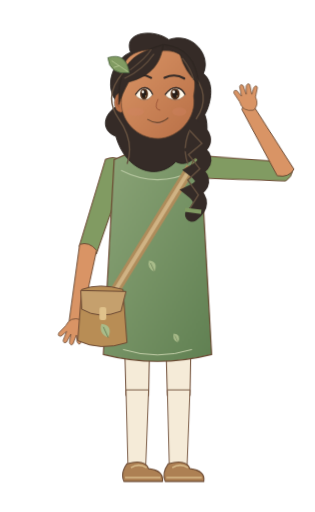
t = 0.00 s
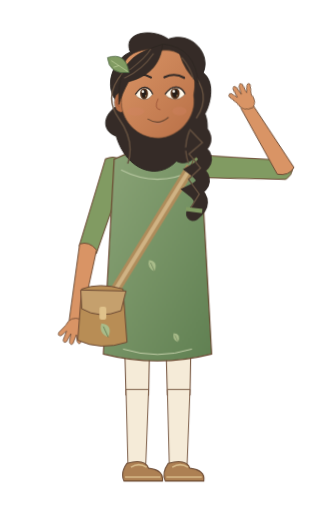
t = 0.64 s
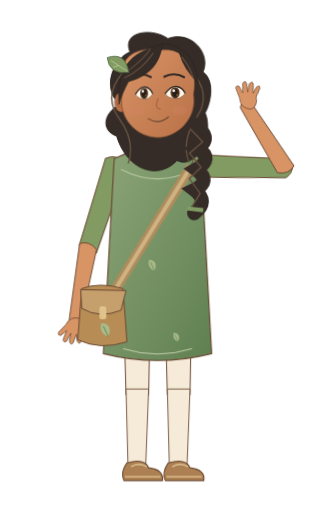
t = 1.28 s
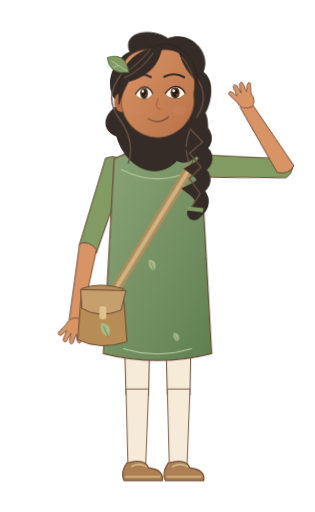
t = 1.92 s
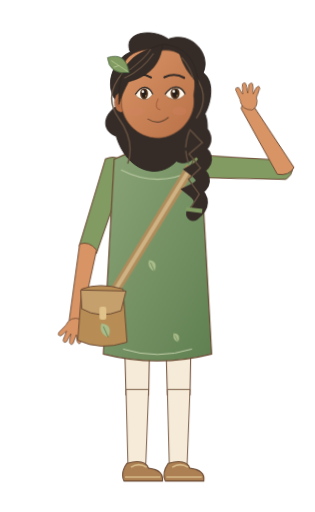
t = 2.56 s
t = 3.20 s: frame unchanged from t = 0.00 s, image omitted

The animated SVG that drew these frames (rendered in a browser with its animation timeline set to each time). Animation: 5 CSS @keyframes rules; one cycle of 3.20 s.

<svg xmlns="http://www.w3.org/2000/svg" width="320" height="520" viewBox="0 0 320 520" data-hrudhi-rig="hrudhi-steward-warm-waving-three-quarter-gentle" data-chapter="steward" data-season="warm" data-state="waving" role="img" aria-label="Hrudhi, Young Steward, warm wardrobe, Welcoming wave; draft character design"><title>Hrudhi / Young Steward / warm / Welcoming wave</title><defs><linearGradient id="hrudhi-steward-warm-waving-three-quarter-gentle-skin" x1="0" y1="0" x2="1" y2="1"><stop stop-color="#D99465"/><stop offset="1" stop-color="#B97047"/></linearGradient><linearGradient id="hrudhi-steward-warm-waving-three-quarter-gentle-cloth" x1="0" y1="0" x2="1" y2="1"><stop stop-color="#8CA578"/><stop offset="1" stop-color="#608052"/></linearGradient><style>@keyframes hrudhi-steward-warm-waving-three-quarter-gentle-body{0%{transform:translate(0px,0px) rotate(0deg) scale(1,1)}50%{transform:translate(0px,-1.1px) rotate(0deg) scale(1,1)}100%{transform:translate(0px,0px) rotate(0deg) scale(1,1)}}[data-hrudhi-rig="hrudhi-steward-warm-waving-three-quarter-gentle"] [data-part="body"]{animation:hrudhi-steward-warm-waving-three-quarter-gentle-body 3200ms linear 1 both}@keyframes hrudhi-steward-warm-waving-three-quarter-gentle-head{0%{transform:translate(0px,0px) rotate(0deg) scale(1,1)}50%{transform:translate(0px,0px) rotate(-1.2deg) scale(1,1)}100%{transform:translate(0px,0px) rotate(0deg) scale(1,1)}}[data-hrudhi-rig="hrudhi-steward-warm-waving-three-quarter-gentle"] [data-part="head"]{animation:hrudhi-steward-warm-waving-three-quarter-gentle-head 3200ms linear 1 both}@keyframes hrudhi-steward-warm-waving-three-quarter-gentle-handRight{0%{transform:translate(0px,0px) rotate(390.326deg) scale(1,1)}20%{transform:translate(0px,0px) rotate(374.326deg) scale(1,1)}40%{transform:translate(0px,0px) rotate(404.326deg) scale(1,1)}60%{transform:translate(0px,0px) rotate(378.326deg) scale(1,1)}80%{transform:translate(0px,0px) rotate(400.326deg) scale(1,1)}100%{transform:translate(0px,0px) rotate(390.326deg) scale(1,1)}}[data-hrudhi-rig="hrudhi-steward-warm-waving-three-quarter-gentle"] [data-part="handRight"]{animation:hrudhi-steward-warm-waving-three-quarter-gentle-handRight 3200ms linear 1 both}@keyframes hrudhi-steward-warm-waving-three-quarter-gentle-upperRight{0%{transform:translate(0px,0px) rotate(-86.842deg) scale(1,1)}50%{transform:translate(0px,0px) rotate(-88.842deg) scale(1,1)}100%{transform:translate(0px,0px) rotate(-86.842deg) scale(1,1)}}[data-hrudhi-rig="hrudhi-steward-warm-waving-three-quarter-gentle"] [data-part="upperRight"]{animation:hrudhi-steward-warm-waving-three-quarter-gentle-upperRight 3200ms linear 1 both}@keyframes hrudhi-steward-warm-waving-three-quarter-gentle-blink{0%{opacity:0}32%{opacity:0}33.5%{opacity:1}36%{opacity:0}76%{opacity:0}77.5%{opacity:1}80%{opacity:0}100%{opacity:0}}[data-hrudhi-rig="hrudhi-steward-warm-waving-three-quarter-gentle"] [data-part="blink"]{animation:hrudhi-steward-warm-waving-three-quarter-gentle-blink 3200ms linear 1 both}@media(prefers-reduced-motion:reduce){[data-hrudhi-rig="hrudhi-steward-warm-waving-three-quarter-gentle"] [data-part="body"]{animation:none!important;opacity:1}[data-hrudhi-rig="hrudhi-steward-warm-waving-three-quarter-gentle"] [data-part="head"]{animation:none!important;opacity:1}[data-hrudhi-rig="hrudhi-steward-warm-waving-three-quarter-gentle"] [data-part="upperLeft"]{animation:none!important;transform:translate(0px,0px) rotate(18deg) scale(1,1)}[data-hrudhi-rig="hrudhi-steward-warm-waving-three-quarter-gentle"] [data-part="lowerLeft"]{animation:none!important;transform:translate(0px,0px) rotate(-8deg) scale(1,1)}[data-hrudhi-rig="hrudhi-steward-warm-waving-three-quarter-gentle"] [data-part="handLeft"]{animation:none!important;transform:translate(0px,0px) rotate(0deg) scale(1,1)}[data-hrudhi-rig="hrudhi-steward-warm-waving-three-quarter-gentle"] [data-part="upperRight"]{animation:none!important;opacity:1}[data-hrudhi-rig="hrudhi-steward-warm-waving-three-quarter-gentle"] [data-part="lowerRight"]{animation:none!important;transform:translate(0px,0px) rotate(-123.484deg) scale(1,1)}[data-hrudhi-rig="hrudhi-steward-warm-waving-three-quarter-gentle"] [data-part="handRight"]{animation:none!important;opacity:1}[data-hrudhi-rig="hrudhi-steward-warm-waving-three-quarter-gentle"] [data-part="thighLeft"]{animation:none!important;transform:translate(0px,0px) rotate(0deg) scale(1,1)}[data-hrudhi-rig="hrudhi-steward-warm-waving-three-quarter-gentle"] [data-part="shinLeft"]{animation:none!important;transform:translate(0px,0px) rotate(0deg) scale(1,1)}[data-hrudhi-rig="hrudhi-steward-warm-waving-three-quarter-gentle"] [data-part="footLeft"]{animation:none!important;transform:translate(0px,0px) rotate(0deg) scale(1,1)}[data-hrudhi-rig="hrudhi-steward-warm-waving-three-quarter-gentle"] [data-part="thighRight"]{animation:none!important;transform:translate(0px,0px) rotate(0deg) scale(1,1)}[data-hrudhi-rig="hrudhi-steward-warm-waving-three-quarter-gentle"] [data-part="shinRight"]{animation:none!important;transform:translate(0px,0px) rotate(0deg) scale(1,1)}[data-hrudhi-rig="hrudhi-steward-warm-waving-three-quarter-gentle"] [data-part="footRight"]{animation:none!important;transform:translate(0px,0px) rotate(0deg) scale(1,1)}[data-hrudhi-rig="hrudhi-steward-warm-waving-three-quarter-gentle"] [data-part="can"]{animation:none!important;transform:translate(0px,0px) rotate(0deg) scale(1,1)}[data-hrudhi-rig="hrudhi-steward-warm-waving-three-quarter-gentle"] [data-part="water"]{animation:none!important;opacity:0}[data-hrudhi-rig="hrudhi-steward-warm-waving-three-quarter-gentle"] [data-part="page"]{animation:none!important;transform:translate(0px,0px) rotate(0deg) scale(1,1)}[data-hrudhi-rig="hrudhi-steward-warm-waving-three-quarter-gentle"] [data-part="blink"]{animation:none!important;opacity:0}[data-hrudhi-rig="hrudhi-steward-warm-waving-three-quarter-gentle"] [data-viseme]{animation:none!important;opacity:0}[data-hrudhi-rig="hrudhi-steward-warm-waving-three-quarter-gentle"] [data-viseme="rest"]{opacity:1}}</style></defs><g transform="translate(0 0) translate(160 300) rotate(0) scale(1 1) translate(-160 -300)" data-part="body" data-origin="160 300" style="transform-origin:160px 300px;transform:translate(0px,0px) rotate(0deg) scale(1,1);"><g transform="translate(0 0) translate(139 300) rotate(0) scale(1 1) translate(-139 -300)" data-part="thighLeft" data-origin="139 300" style="transform-origin:139px 300px;transform:translate(0px,0px) rotate(0deg) scale(1,1);"><path d="M125 292H153L151 402H128Z" fill="#F5EBD8" stroke="#6B4932" stroke-width="1"/><g transform="translate(0 0) translate(139 399) rotate(0) scale(1 1) translate(-139 -399)" data-part="shinLeft" data-origin="139 399" style="transform-origin:139px 399px;transform:translate(0px,0px) rotate(0deg) scale(1,1);"><path d="M128 396H151L148 474H130Z" fill="#F5EBD8" stroke="#6B4932" stroke-width=".9"/><g transform="translate(0 0) translate(139 473) rotate(0) scale(1 1) translate(-139 -473)" data-part="footLeft" data-origin="139 473" style="transform-origin:139px 473px;transform:translate(0px,0px) rotate(0deg) scale(1,1);"><path d="M129 471Q147 466 151 476Q167 478 165 489H126Q122 481 129 471Z" fill="#AD8053" stroke="#6B4932" stroke-width="1.1"/><path d="M127 485H163 M133 475Q141 470 149 475" fill="none" stroke="#D8BB8A" stroke-width="1.6"/></g></g></g><g transform="translate(0 0) translate(181 300) rotate(0) scale(1 1) translate(-181 -300)" data-part="thighRight" data-origin="181 300" style="transform-origin:181px 300px;transform:translate(0px,0px) rotate(0deg) scale(1,1);"><path d="M167 292H195L193 402H170Z" fill="#F5EBD8" stroke="#6B4932" stroke-width="1"/><g transform="translate(0 0) translate(181 399) rotate(0) scale(1 1) translate(-181 -399)" data-part="shinRight" data-origin="181 399" style="transform-origin:181px 399px;transform:translate(0px,0px) rotate(0deg) scale(1,1);"><path d="M170 396H193L190 474H172Z" fill="#F5EBD8" stroke="#6B4932" stroke-width=".9"/><g transform="translate(0 0) translate(181 473) rotate(0) scale(1 1) translate(-181 -473)" data-part="footRight" data-origin="181 473" style="transform-origin:181px 473px;transform:translate(0px,0px) rotate(0deg) scale(1,1);"><path d="M171 471Q189 466 193 476Q209 478 207 489H168Q164 481 171 471Z" fill="#AD8053" stroke="#6B4932" stroke-width="1.1"/><path d="M169 485H205 M175 475Q183 470 191 475" fill="none" stroke="#D8BB8A" stroke-width="1.6"/></g></g></g><g transform="translate(0 0) translate(116 170) rotate(18) scale(1 1) translate(-116 -170)" data-part="upperLeft" data-origin="116 170" style="transform-origin:116px 170px;transform:translate(0px,0px) rotate(18deg) scale(1,1);"><path d="M105 165Q116 155 128 166L126 259Q116 268 107 257Z" fill="#819B62" stroke="#6B4932" stroke-width="1"/><g transform="translate(0 0) translate(116 256) rotate(-8) scale(1 1) translate(-116 -256)" data-part="lowerLeft" data-origin="116 256" style="transform-origin:116px 256px;transform:translate(0px,0px) rotate(-8deg) scale(1,1);"><path d="M107 254Q116 249 125 257L122 333Q116 340 110 332Z" fill="#D99465" stroke="#6B4932" stroke-width=".9"/><g transform="translate(0 0) translate(116 331) rotate(0) scale(1 1) translate(-116 -331)" data-part="handLeft" data-origin="116 331" style="transform-origin:116px 331px;transform:translate(0px,0px) rotate(0deg) scale(1,1);"><g transform="translate(116 331) scale(-0.95 0.95)" fill="#D99465" stroke="#6B4932" stroke-width=".8" stroke-linejoin="round"><path d="M-6-2Q-12 4-8 12L-10 22Q-9 26-6 22L-4 15L-2 25Q0 28 2 24L2 15L5 24Q8 27 9 23L7 13L12 19Q16 20 15 16L9 7Q6-4-6-2Z"/></g></g></g></g><path d="M146 127.11H174V179Q160 187 146 179Z" fill="#D99465" stroke="#6B4932" stroke-width=".8"/><path d="M116 162Q160 140 204 162L215 360Q160 374 105 360Z" fill="url(#hrudhi-steward-warm-waving-three-quarter-gentle-cloth)" stroke="#6B4932" stroke-width="1.2"/><path d="M123 173Q160 192 197 173" fill="none" stroke="#B7C7A1" stroke-width="1.1"/><path d="M125 355Q160 366 195 355" stroke="#C3CFA9" stroke-width="1" fill="none"/><g transform="translate(157 276) scale(0.8)"><path d="M0 0Q-10-4-7-14Q5-13 0 0Z" fill="#A9BC8A"/><path d="M0 0L-5-11" stroke="#526B44" stroke-width=".7"/></g><g transform="translate(181 348) scale(0.65)"><path d="M0 0Q-10-4-7-14Q5-13 0 0Z" fill="#A9BC8A"/><path d="M0 0L-5-11" stroke="#526B44" stroke-width=".7"/></g><path d="M194 170L109 308" stroke="#AF8C5B" stroke-width="10"/><path d="M194 170L109 308" stroke="#D0B384" stroke-width="4"/><g transform="translate(100 294)"><path d="M-17 0Q1-7 25 0L29 54Q2 63-21 52Z" fill="#B88D55" stroke="#6B4932"/><path d="M-18 1L28 2L23 22Q1 31-17 20Z" fill="#C5A06D" stroke="#6B4932"/><rect x="1" y="18" width="7" height="13" rx="2" fill="#E0C28B"/><g transform="translate(10 49) scale(1)"><path d="M0 0Q-10-4-7-14Q5-13 0 0Z" fill="#A9BC8A"/><path d="M0 0L-5-11" stroke="#526B44" stroke-width=".7"/></g></g><g transform="translate(0 0) translate(204 170) rotate(-86.842) scale(1 1) translate(-204 -170)" data-part="upperRight" data-origin="204 170" style="transform-origin:204px 170px;transform:translate(0px,0px) rotate(-86.842deg) scale(1,1);"><path d="M193 165Q204 155 216 166L214 259Q204 268 195 257Z" fill="#819B62" stroke="#6B4932" stroke-width="1"/><g transform="translate(0 0) translate(204 256) rotate(-123.484) scale(1 1) translate(-204 -256)" data-part="lowerRight" data-origin="204 256" style="transform-origin:204px 256px;transform:translate(0px,0px) rotate(-123.484deg) scale(1,1);"><path d="M195 254Q204 249 213 257L210 333Q204 340 198 332Z" fill="#D99465" stroke="#6B4932" stroke-width=".9"/><g transform="translate(0 0) translate(204 331) rotate(390.32599999999996) scale(1 1) translate(-204 -331)" data-part="handRight" data-origin="204 331" style="transform-origin:204px 331px;transform:translate(0px,0px) rotate(390.326deg) scale(1,1);"><g transform="translate(204 331) scale(0.95 0.95)" fill="#D99465" stroke="#6B4932" stroke-width=".8" stroke-linejoin="round"><path d="M-6-2Q-12 4-8 12L-10 22Q-9 26-6 22L-4 15L-2 25Q0 28 2 24L2 15L5 24Q8 27 9 23L7 13L12 19Q16 20 15 16L9 7Q6-4-6-2Z"/></g></g></g></g><g transform="translate(0 0) translate(160 94) rotate(0) scale(1 1) translate(-160 -94)" data-part="head" data-origin="160 94" style="transform-origin:160px 94px;transform:translate(0px,0px) rotate(0deg) scale(1,1);"><g transform="translate(160 94) scale(0.7166666666666667)"><path d="M-54 17C-81-9-59-50-38-57C-50-87-5-91 16-75C49-87 77-53 65-27C84-12 73 22 67 31C80 64 52 112 26 98C-1 126-45 111-59 62C-80 54-79 31-54 17Z" fill="#352B27" stroke="#2A241F" stroke-width="1.3"/><path d="M-48-29Q-78 4 -55 37T-43 101" stroke="#64503F" stroke-width="2" fill="none"/><path d="M48-29Q78 4 55 37T43 101" stroke="#64503F" stroke-width="2" fill="none"/><path d="M48 45Q80 66 55 81Q79 96 53 111Q75 128 50 140Q71 157 49 173" stroke="#352B27" stroke-width="20" stroke-linecap="round" fill="none"/><path d="M45 53l18 19-19 16 16 20-17 16 15 21-12 19" stroke="#64503F" stroke-width="2" fill="none"/><path d="M39 166l23 3" stroke="#819B62" stroke-width="6"/><ellipse cx="-52" cy="14" rx="9" ry="14" fill="#B97047" stroke="#6B4932" stroke-width=".7"/><path d="M-54 7q-8 7 0 14" stroke="#9E5639" fill="none"/><path d="M-49-23C-52-52-27-65 7-59C43-62 58-28 51 5C56 36 30 64 1 65C-30 65-54 38-51 9Z" fill="url(#hrudhi-steward-warm-waving-three-quarter-gentle-skin)" stroke="#6B4932" stroke-width="1"/><ellipse cx="-31" cy="27" rx="12" ry="6" fill="#D58368" opacity=".3"/><ellipse cx="31" cy="27" rx="10" ry="6" fill="#D58368" opacity=".3"/><g transform="translate(-19 0) scale(0.82 1)"><path d="M-15 3Q-6-8 2-7Q11-6 15 3Q7 12-3 10Q-11 9-15 3Z" fill="#FFF8E9" stroke="#6B4932" stroke-width=".8"/><ellipse cy="2" rx="6.8" ry="8" fill="#56341E"/><ellipse cy="2" rx="4" ry="5.6" fill="#251D18"/><circle cx="-2" cy="-1" r="2" fill="#FFFDF4"/><circle cx="3" cy="5" r=".8" fill="#E6BC7A"/><path d="M-15 3Q-6-8 2-7Q11-6 15 3" stroke="#352B27" stroke-width="2" fill="none"/></g><g transform="translate(25 0) scale(0.95 1)"><path d="M-15 3Q-6-8 2-7Q11-6 15 3Q7 12-3 10Q-11 9-15 3Z" fill="#FFF8E9" stroke="#6B4932" stroke-width=".8"/><ellipse cy="2" rx="6.8" ry="8" fill="#56341E"/><ellipse cy="2" rx="4" ry="5.6" fill="#251D18"/><circle cx="-2" cy="-1" r="2" fill="#FFFDF4"/><circle cx="3" cy="5" r=".8" fill="#E6BC7A"/><path d="M-15 3Q-6-8 2-7Q11-6 15 3" stroke="#352B27" stroke-width="2" fill="none"/></g><path d="M-38 -22Q-23 -29 -9 -21 M10 -21Q25 -28 38 -20" stroke="#352B27" stroke-width="3" stroke-linecap="round" fill="none"/><path d="M1 9q-7 15 3 16" stroke="#9E5639" stroke-width="1.3" fill="none"/><g transform="translate(0 0)"><g data-viseme="rest" style="opacity:1"><path d="M-14 38Q1 48 15 36" stroke="#6B4932" stroke-width="1.5" stroke-linecap="round" fill="none"/><path d="M-6 44Q1 47 7 43" stroke="#C17E65" fill="none"/></g><g data-viseme="A" style="opacity:0"><ellipse cy="42" rx="10" ry="11" fill="#783D34"/><path d="M-6 48Q0 44 6 48" stroke="#D79080" stroke-width="3" fill="none"/></g><g data-viseme="E" style="opacity:0"><ellipse cy="41" rx="13" ry="7" fill="#783D34"/><path d="M-8 37H8" stroke="#FFF4DE" stroke-width="3"/></g><g data-viseme="O" style="opacity:0"><ellipse cy="42" rx="7" ry="10" fill="#783D34"/></g><g data-viseme="U" style="opacity:0"><ellipse cy="42" rx="5.5" ry="8" fill="#783D34"/></g><g data-viseme="M" style="opacity:0"><path d="M-12 41Q0 44 12 41" stroke="#6B4932" stroke-width="1.5" stroke-linecap="round" fill="none"/></g><g data-viseme="F" style="opacity:0"><path d="M-11 38Q0 33 11 38L7 44Q0 49-7 44Z" fill="#A65D51"/><path d="M-7 37H7" stroke="#FFF4DE" stroke-width="3"/></g><g data-viseme="L" style="opacity:0"><ellipse cy="41" rx="10" ry="8" fill="#783D34"/><path d="M-5 43Q0 34 5 43" fill="#D99483"/></g></g><g data-part="blink" style="opacity:0"><path d="M-40 4Q-23 19-7 4V-15H-40Z M7 4Q23 19 40 4V-15H7Z" fill="#D99465"/><path d="M-37 5q14 10 28 0 M10 5q14 10 27 0" stroke="#352B27" fill="none"/></g><path d="M-55-1C-50-50-25-57 8-68C5-44-7-24-41-15Q-51 3-55 17Z M9-68Q54-63 58-12Q39-29 32-54" fill="#352B27" stroke="#2A241F" stroke-width="1"/><path d="M-47-20Q-21-32-5-55 M-39-32Q-16-49-9-61 M35-49Q48-33 51-18" stroke="#64503F" stroke-width="1.5" fill="none"/><g transform="translate(-40 -28) rotate(-24)"><path d="M0 0Q-27-9-19-32Q8-29 0 0Z" fill="#819B62" stroke="#48613E"/><path d="M-1-2L-16-26M-9-15l-8-1" stroke="#C9D7A5" stroke-width=".8"/></g></g></g></g></svg>
